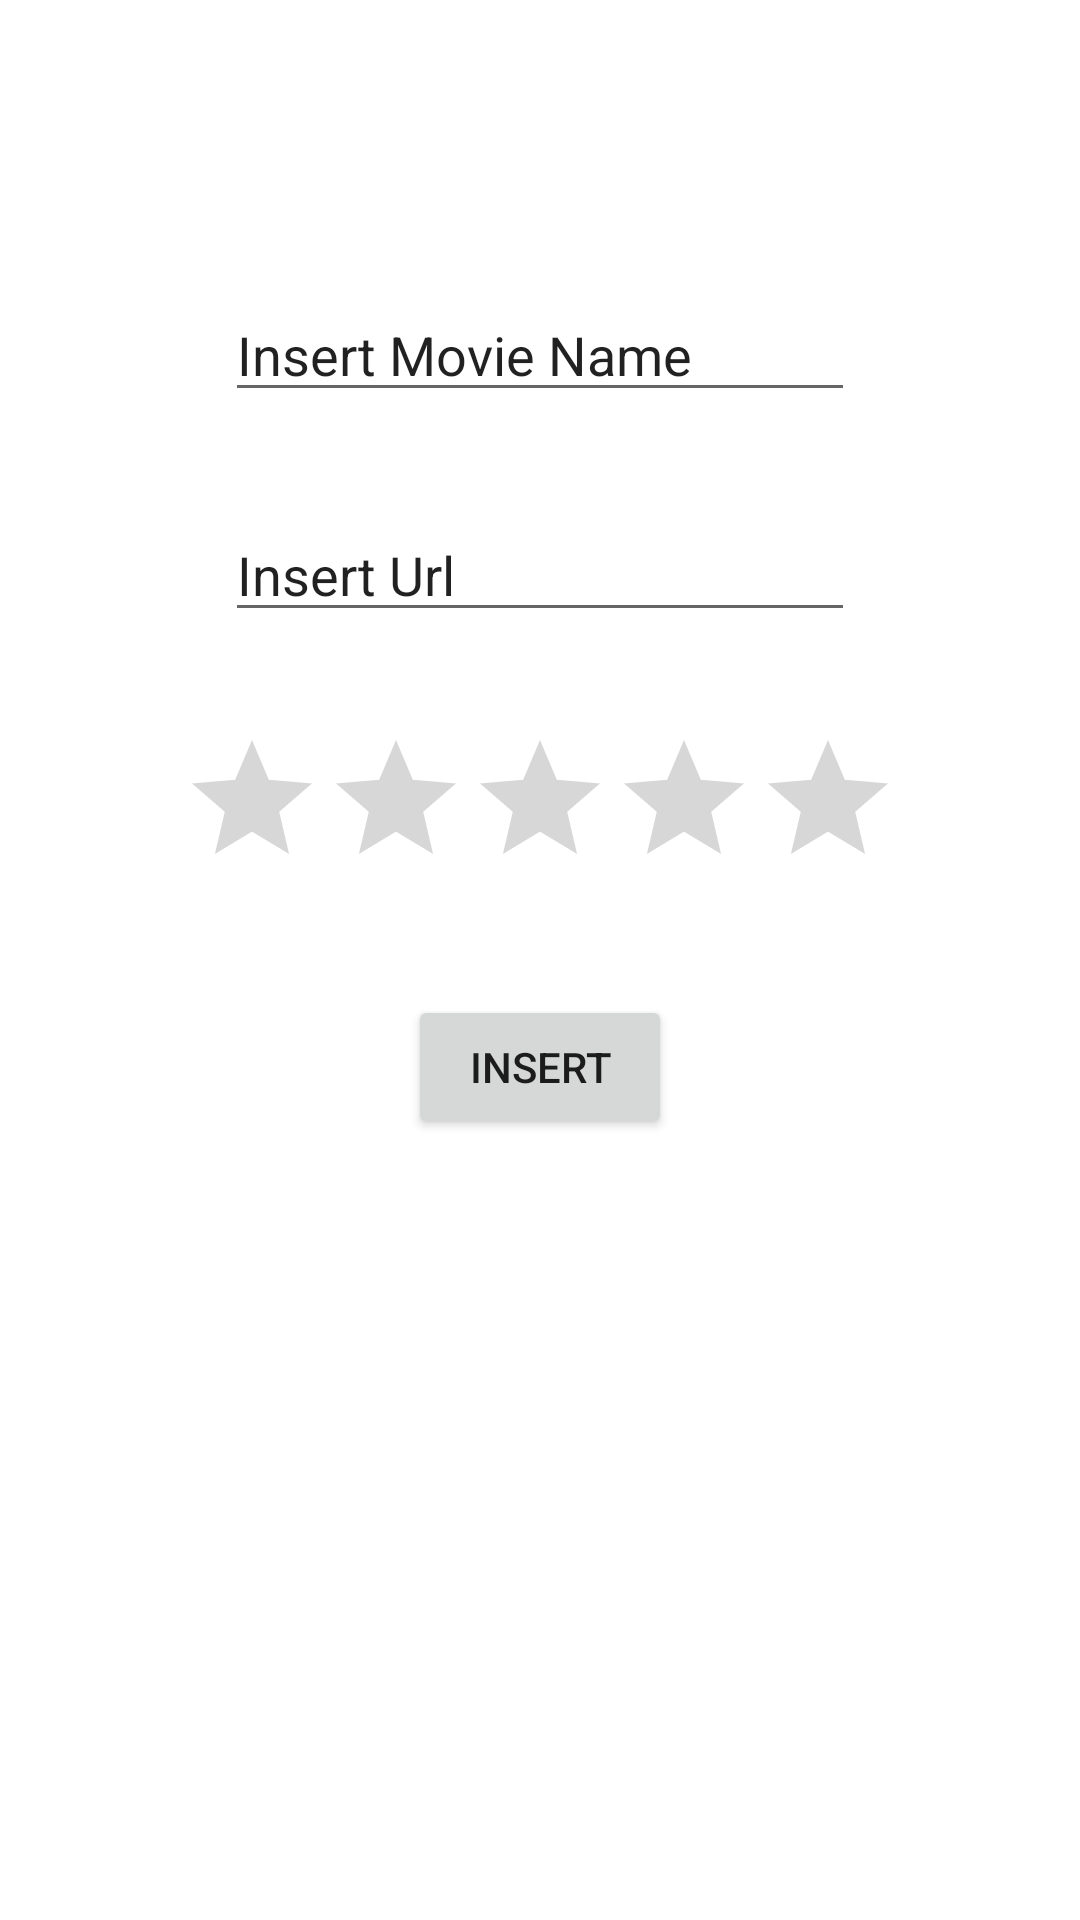

Reconstruct the res/layout file that produces this screen, plus the resources it refers to.
<!-- AndroidManifest.xml: application theme Theme.FbDbExample -->
<!-- res/layout/add_movie_fragment.xml -->
<?xml version="1.0" encoding="utf-8"?>
<androidx.constraintlayout.widget.ConstraintLayout xmlns:android="http://schemas.android.com/apk/res/android"
    xmlns:app="http://schemas.android.com/apk/res-auto"
    android:layout_width="match_parent"
    android:layout_height="match_parent">

    <EditText
        android:id="@+id/edt_movieName"
        android:layout_width="wrap_content"
        android:layout_height="wrap_content"
        android:layout_marginTop="96dp"
        android:ems="10"
        android:inputType="text"
        android:text="@string/et_name_text"
        app:layout_constraintEnd_toEndOf="parent"
        app:layout_constraintStart_toStartOf="parent"
        app:layout_constraintTop_toTopOf="parent" />

    <EditText
        android:id="@+id/edtImg"
        android:layout_width="wrap_content"
        android:layout_height="wrap_content"
        android:layout_marginTop="32dp"
        android:ems="10"
        android:inputType="text"
        android:text="@string/et_img_text"
        app:layout_constraintEnd_toEndOf="parent"
        app:layout_constraintStart_toStartOf="parent"
        app:layout_constraintTop_toBottomOf="@+id/edt_movieName" />

    <RatingBar
        android:id="@+id/ratingBar"
        android:layout_width="wrap_content"
        android:layout_height="wrap_content"
        android:layout_marginTop="32dp"
        app:layout_constraintEnd_toEndOf="parent"
        app:layout_constraintStart_toStartOf="parent"
        app:layout_constraintTop_toBottomOf="@+id/edtImg" />

    <Button
        android:id="@+id/btn_add"
        android:layout_width="wrap_content"
        android:layout_height="wrap_content"
        android:layout_marginTop="32dp"
        android:text="@string/btn_add_text"
        app:layout_constraintEnd_toEndOf="parent"
        app:layout_constraintStart_toStartOf="parent"
        app:layout_constraintTop_toBottomOf="@+id/ratingBar" />

</androidx.constraintlayout.widget.ConstraintLayout>
<!-- resources referenced by this layout -->
<resources>
  <string name="btn_add_text">Insert</string>
  <string name="et_img_text">Insert Url</string>
  <string name="et_name_text">Insert Movie Name</string>
  <style name="Theme.FbDbExample" parent="Theme.MaterialComponents.DayNight.DarkActionBar">
          
          <item name="colorPrimary">@color/purple_500</item>
          <item name="colorPrimaryVariant">@color/purple_700</item>
          <item name="colorOnPrimary">@color/white</item>
          
          <item name="colorSecondary">@color/teal_200</item>
          <item name="colorSecondaryVariant">@color/teal_700</item>
          <item name="colorOnSecondary">@color/black</item>
          
          <item name="android:statusBarColor" tools:targetApi="l">?attr/colorPrimaryVariant</item>
          
      </style>
  <!-- not gathered from this repository: default colours our renderer supplied (Android Studio template values) -->
  <color name="purple_500">#FF6200EE</color>
  <color name="purple_700">#FF3700B3</color>
  <color name="teal_200">#FF03DAC5</color>
  <color name="teal_700">#FF018786</color>
  <color name="black">#FF000000</color>
  <color name="white">#FFFFFFFF</color>
</resources>
